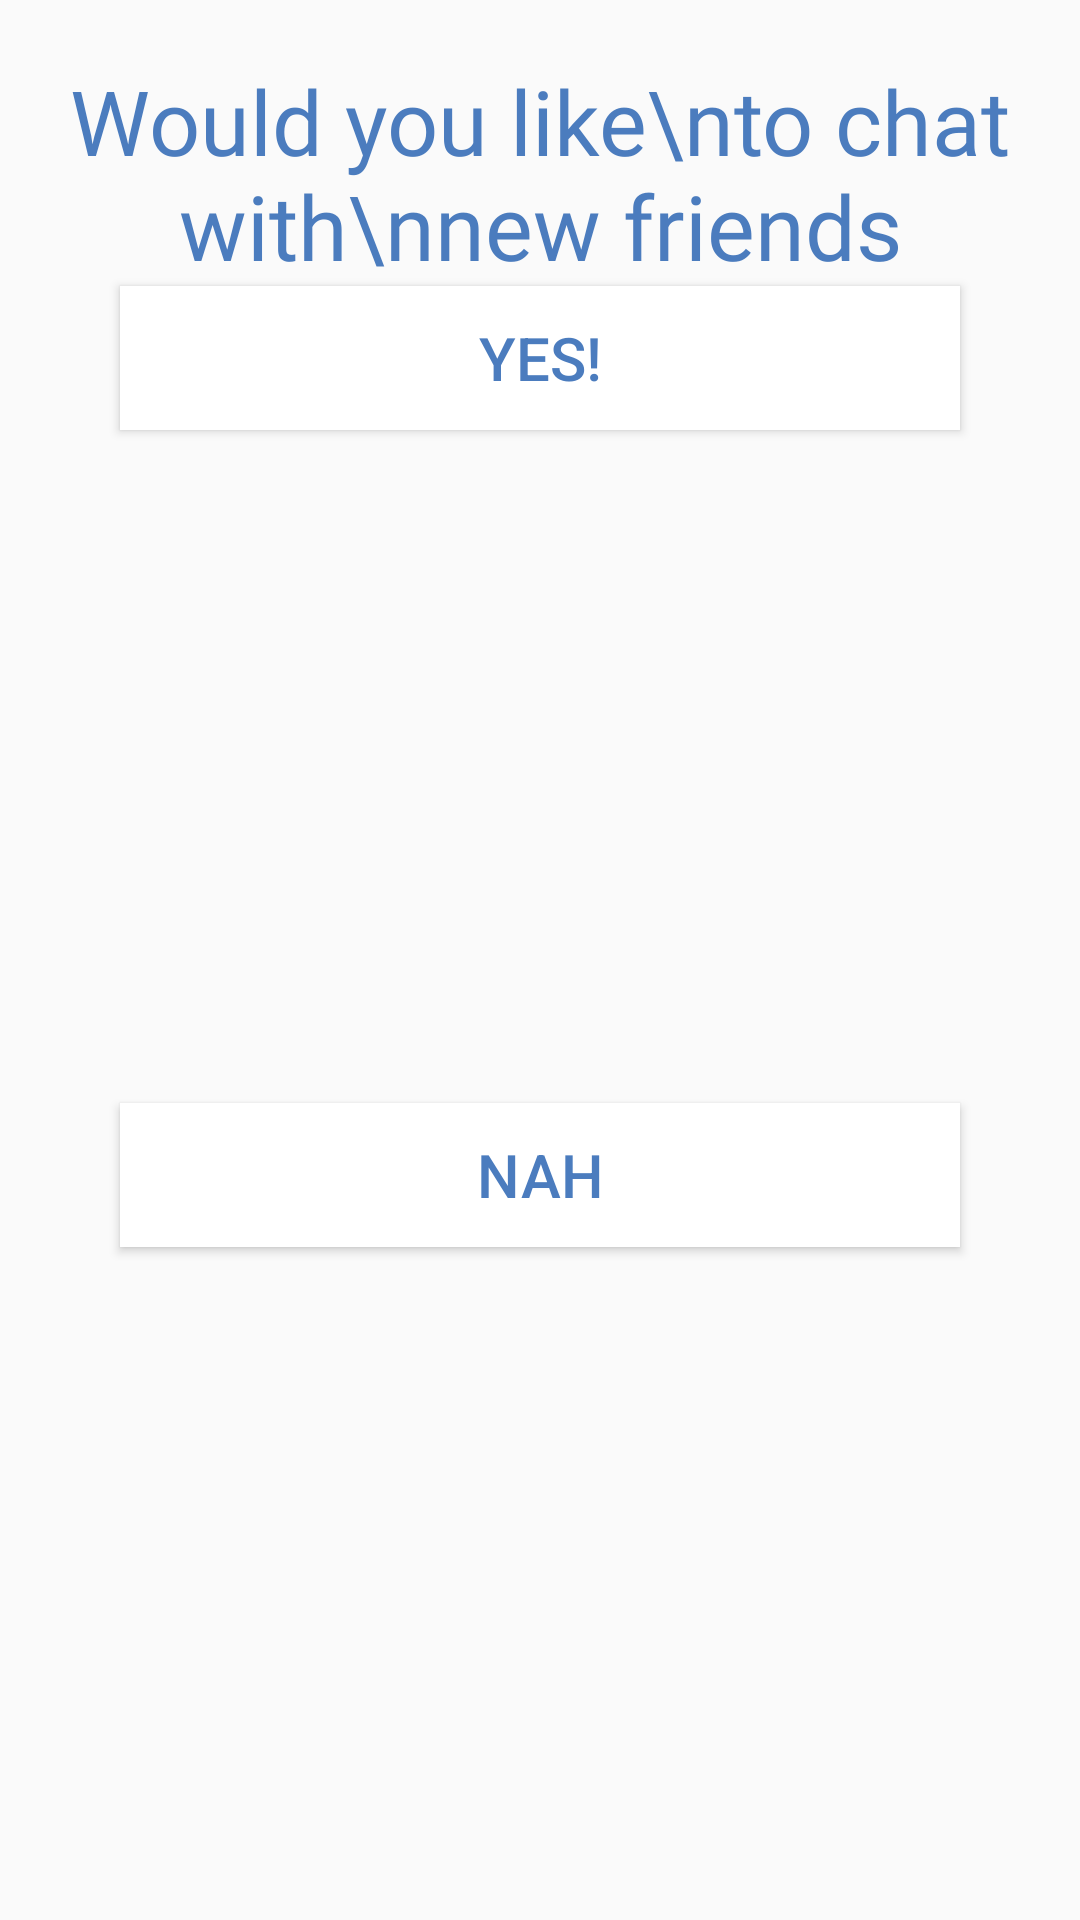

Android layout source for this screen:
<!-- AndroidManifest.xml: application theme AppTheme -->
<!-- res/layout/frag_daily_new_friend.xml -->
<?xml version="1.0" encoding="utf-8"?>
<androidx.constraintlayout.widget.ConstraintLayout xmlns:android="http://schemas.android.com/apk/res/android"
    xmlns:app="http://schemas.android.com/apk/res-auto"
    xmlns:tools="http://schemas.android.com/tools"
    android:layout_width="match_parent"
    android:layout_height="match_parent"
    android:background="@drawable/background_game"
    tools:context=".DailyActivity">

    <TextView
        android:id="@+id/view_text"
        android:layout_width="wrap_content"
        android:layout_height="wrap_content"
        android:layout_marginTop="20dp"
        android:fontFamily="@font/bill_smith"
        android:gravity="center_horizontal"
        android:text="Would you like\nto chat with\nnew friends"
        android:textColor="@color/text_blue"
        android:textSize="30sp"
        app:layout_constraintEnd_toEndOf="parent"
        app:layout_constraintStart_toStartOf="parent"
        app:layout_constraintTop_toTopOf="parent" />

    <Button
        android:id="@+id/view_feeling_0"
        android:layout_width="0dp"
        android:layout_height="wrap_content"
        android:layout_marginHorizontal="40dp"
        android:background="@android:color/white"
        android:tag="0"
        android:text="Yes!"
        android:textColor="@color/text_blue"
        android:textSize="20sp"
        app:layout_constraintEnd_toEndOf="parent"
        app:layout_constraintStart_toStartOf="parent"
        app:layout_constraintTop_toBottomOf="@id/view_text" />

    <Button
        android:id="@+id/view_feeling_1"
        android:layout_width="0dp"
        android:layout_height="wrap_content"
        android:layout_marginHorizontal="40dp"
        android:background="@android:color/white"
        android:tag="1"
        android:text="Nah"
        android:textColor="@color/text_blue"
        android:textSize="20sp"
        app:layout_constraintBottom_toTopOf="@id/view_image"
        app:layout_constraintEnd_toEndOf="parent"
        app:layout_constraintStart_toStartOf="parent"
        app:layout_constraintTop_toBottomOf="@id/view_feeling_0" />

    <ImageView
        android:id="@+id/view_image"
        android:layout_width="0dp"
        android:layout_height="wrap_content"
        android:layout_marginHorizontal="80dp"
        android:adjustViewBounds="true"
        android:src="@drawable/buddy_heart"
        app:layout_constraintBottom_toBottomOf="parent"
        app:layout_constraintEnd_toEndOf="parent"
        app:layout_constraintStart_toStartOf="parent" />

</androidx.constraintlayout.widget.ConstraintLayout>
<!-- resources referenced by this layout -->
<resources>
  <color name="text_blue">#4B7CBE</color>
  <style name="AppTheme" parent="Theme.AppCompat.Light.NoActionBar">
          
          <item name="colorPrimary">@color/colorPrimary</item>
          <item name="colorPrimaryDark">@color/colorPrimaryDark</item>
          <item name="colorAccent">@color/colorAccent</item>
      </style>
  <color name="colorPrimary">#008577</color>
  <color name="colorPrimaryDark">#00574B</color>
  <color name="colorAccent">#D81B60</color>
</resources>
